Run: headless pygame with SDL's dummy video driver; simulated clock (each Clock.tick advances the game by its frame time, no real sleeping); random seed 0; keys injected as events and as key.get_pressed() state; no mouse input.
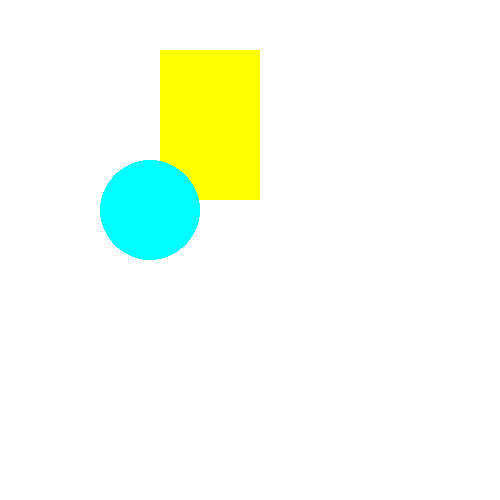
Frame 1 of 4 · flips 1–60 · no input
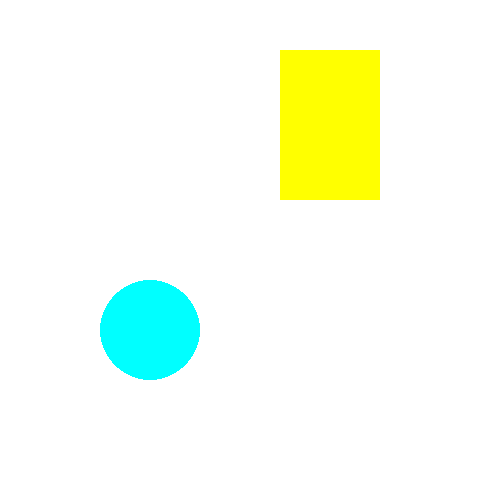
Frame 2 of 4 · flips 61–180 · tapped SPACE, RETURN · held RIGHT (→), D
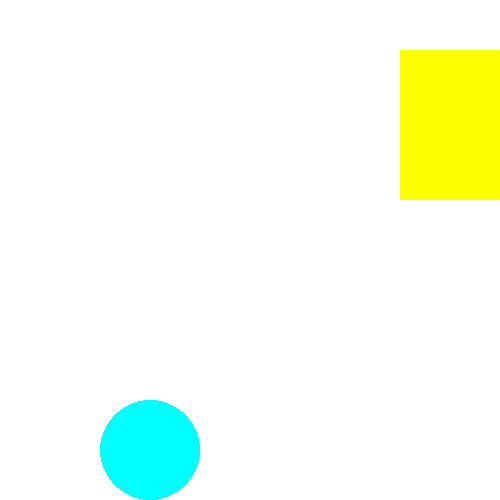
Frame 3 of 4 · flips 181–300 · held DOWN (↓), S
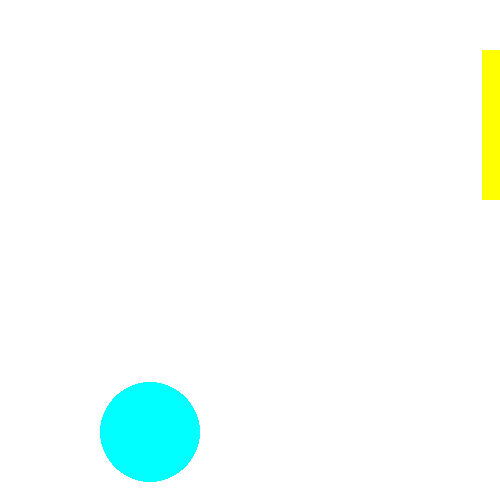
Frame 4 of 4 · flips 301–420 · held LEFT (←), A, UP (↑), W

The pygame program that drew these frames:

import pygame
pygame.init()
win = pygame.display.set_mode((500, 500))

x = 100
y = 50
x1= 150
y1 = 150
rad = 50
direction = 1
directionY = 1
while True:
    for event in pygame.event.get():
        if event.type == pygame.QUIT:
            exit()

    x = x + direction
    if x > 500:
        direction = -1
    if x < 0:
         direction = 1

    y1 = y1 + directionY
    if y1 > 500:
        directionY = -1
    if y1 < 0:
         directionY = 1


    win.fill((255, 255, 255))
    pygame.draw.rect(win, (255, 255, 0), (x, y, 100, 150))


    pygame.draw.circle(win, (0, 255, 255), (x1, y1), rad)
    pygame.display.update()

    pygame.time.delay(10)
